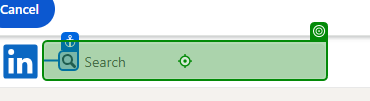
Task: This process navigates to Linkedin, searches for a person and reads their Tools and Technologies section
Workflow: Linkedin_CheckUserLoggedIn

Step 1: check the text box in window '*LinkedIn' (chrome.exe)
